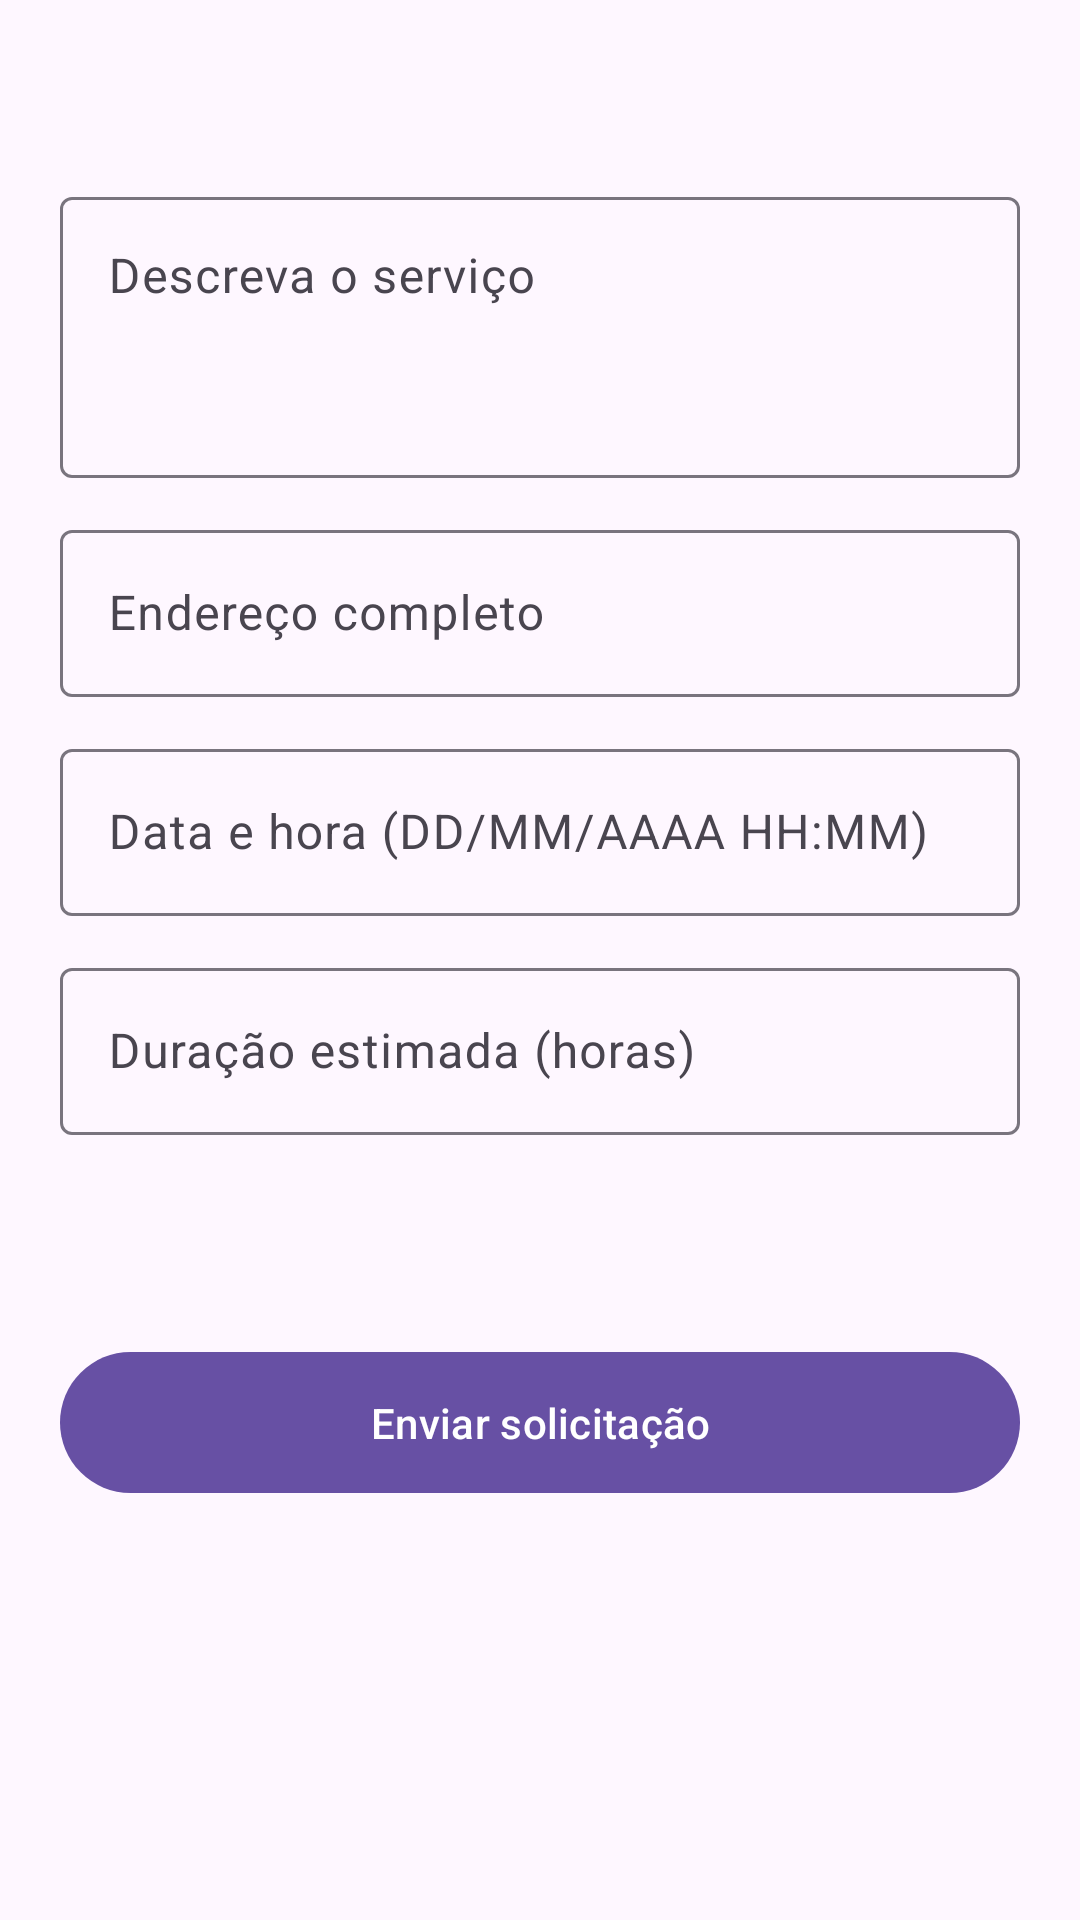

The Android layout XML behind this screen, and the referenced resources:
<!-- AndroidManifest.xml: application theme Theme.MeuFreela -->
<!-- res/layout/activity_nova_solicitacao.xml -->
<?xml version="1.0" encoding="utf-8"?>
<ScrollView xmlns:android="http://schemas.android.com/apk/res/android"
    android:layout_width="match_parent"
    android:layout_height="match_parent">

    <LinearLayout
        android:layout_width="match_parent"
        android:layout_height="wrap_content"
        android:orientation="vertical"
        android:padding="20dp">

        <TextView
            android:id="@+id/textFreelancer"
            android:layout_width="wrap_content"
            android:layout_height="wrap_content"
            android:textSize="18sp"
            android:textStyle="bold"
            android:layout_marginBottom="16dp" />

        <com.google.android.material.textfield.TextInputLayout
            android:layout_width="match_parent"
            android:layout_height="wrap_content"
            android:hint="Descreva o serviço">

            <com.google.android.material.textfield.TextInputEditText
                android:id="@+id/editDescricao"
                android:layout_width="match_parent"
                android:layout_height="wrap_content"
                android:inputType="textMultiLine"
                android:minLines="3"
                android:gravity="top" />
        </com.google.android.material.textfield.TextInputLayout>

        <com.google.android.material.textfield.TextInputLayout
            android:layout_width="match_parent"
            android:layout_height="wrap_content"
            android:layout_marginTop="12dp"
            android:hint="Endereço completo">

            <com.google.android.material.textfield.TextInputEditText
                android:id="@+id/editEndereco"
                android:layout_width="match_parent"
                android:layout_height="wrap_content"
                android:inputType="textPostalAddress" />
        </com.google.android.material.textfield.TextInputLayout>

        <com.google.android.material.textfield.TextInputLayout
            android:layout_width="match_parent"
            android:layout_height="wrap_content"
            android:layout_marginTop="12dp"
            android:hint="Data e hora (DD/MM/AAAA HH:MM)">

            <com.google.android.material.textfield.TextInputEditText
                android:id="@+id/editData"
                android:layout_width="match_parent"
                android:layout_height="wrap_content"
                android:inputType="datetime"
                android:focusable="false"
                android:clickable="true" />
        </com.google.android.material.textfield.TextInputLayout>

        <com.google.android.material.textfield.TextInputLayout
            android:layout_width="match_parent"
            android:layout_height="wrap_content"
            android:layout_marginTop="12dp"
            android:hint="Duração estimada (horas)">

            <com.google.android.material.textfield.TextInputEditText
                android:id="@+id/editDuracao"
                android:layout_width="match_parent"
                android:layout_height="wrap_content"
                android:inputType="number" />
        </com.google.android.material.textfield.TextInputLayout>

        <TextView
            android:id="@+id/textValorEstimado"
            android:layout_width="wrap_content"
            android:layout_height="wrap_content"
            android:layout_marginTop="20dp"
            android:textSize="18sp"
            android:textStyle="bold"
            android:textColor="#6200EE" />

        <com.google.android.material.button.MaterialButton
            android:id="@+id/botaoEnviar"
            android:layout_width="match_parent"
            android:layout_height="wrap_content"
            android:layout_marginTop="24dp"
            android:padding="14dp"
            android:text="Enviar solicitação" />

        <ProgressBar
            android:id="@+id/progressBar"
            android:layout_width="wrap_content"
            android:layout_height="wrap_content"
            android:layout_gravity="center_horizontal"
            android:layout_marginTop="16dp"
            android:visibility="gone" />
    </LinearLayout>
</ScrollView>
<!-- resources referenced by this layout -->
<resources>
  <style name="Theme.MeuFreela" parent="Base.Theme.MeuFreela" />
  <style name="Base.Theme.MeuFreela" parent="Theme.Material3.DayNight.NoActionBar">
          
          
      </style>
</resources>
